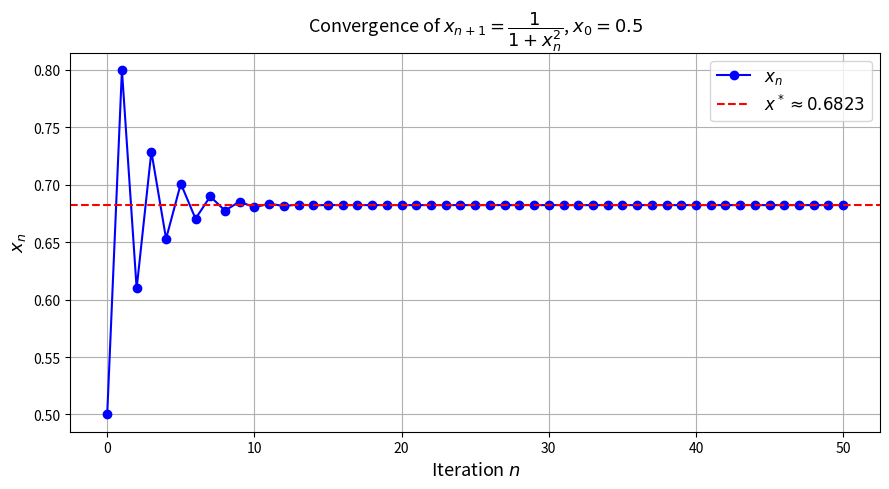

Python code for this plot:
import numpy as np
import matplotlib.pyplot as plt

def g(x):
    return 1.0 / (1.0 + x**2)

x = 0.5
iterates = [x]
tol = 1e-10
max_iter = 50

for i in range(max_iter):
    x_new = g(x)
    iterates.append(x_new)
    if abs(x_new - x) < tol:
        print(f"Converged at iteration {i+1}")
        break
    x = x_new

x_star = iterates[-1]
print(f"Converged value: {x_star:.10f}")

n_vals = list(range(len(iterates)))

plt.figure(figsize=(9, 5))
plt.plot(n_vals, iterates, 'bo-', markersize=6, linewidth=1.5, label=r'$x_n$')
plt.axhline(y=x_star, color='r', linestyle='--', linewidth=1.5,
            label=f'$x^* \\approx {x_star:.4f}$')
plt.xlabel('Iteration $n$', fontsize=13)
plt.ylabel('$x_n$', fontsize=13)
plt.title(r'Convergence of $x_{n+1} = \dfrac{1}{1+x_n^2}$, $x_0 = 0.5$', fontsize=13)
plt.legend(fontsize=12)
plt.grid(True)
plt.tight_layout()
plt.savefig('convergence_plot.png', dpi=150)
print("Plot saved as convergence_plot.png")
plt.show()
